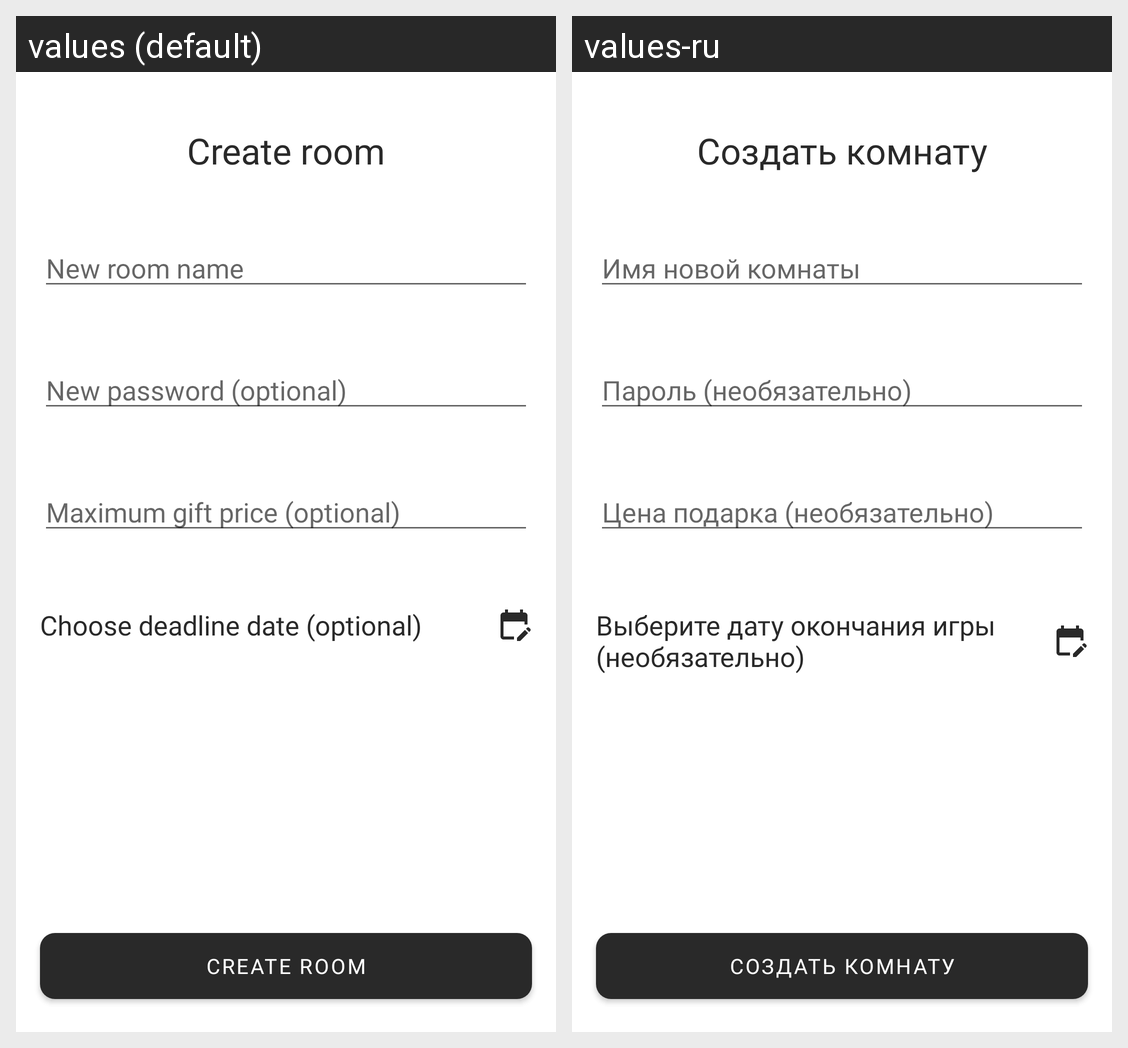

Locale-by-locale string values for the Android screen shown in this grid:
Android screen res/layout/fragment_create_room.xml rendered under 2 locales, left to right: values (default), values-ru. Device: Nexus 5 (rendered at 1080×1920; each locale shown at half size, 540×960, under a caption strip naming it); theme Theme.SecretSanta.
Strings drawn on this screen, with the default value and each locale's value (text and hints the layout hard-codes, and strings that could not be matched under every locale, appear in the picture but are not listed):

create_room_title
  values: Create room
  values-ru: Создать комнату

new_room_name_hint
  values: New room name
  values-ru: Имя новой комнаты

password_input_hint
  values: New password (optional)
  values-ru: Пароль (необязательно)

maximum_gift_price_hint
  values: Maximum gift price (optional)
  values-ru: Цена подарка (необязательно)

date_picker_hint
  values: Choose deadline date (optional)
  values-ru: Выберите дату окончания игры (необязательно)
